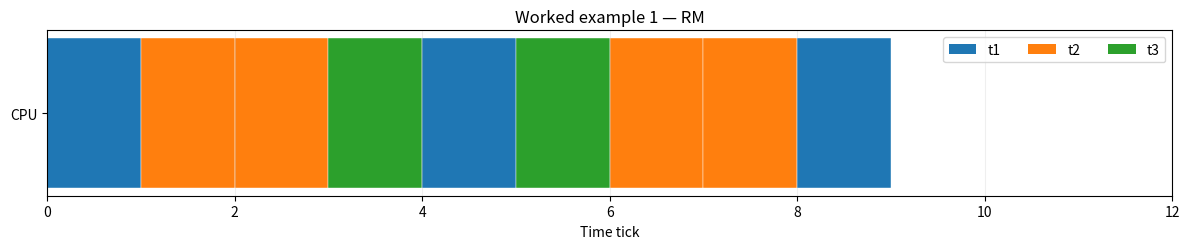
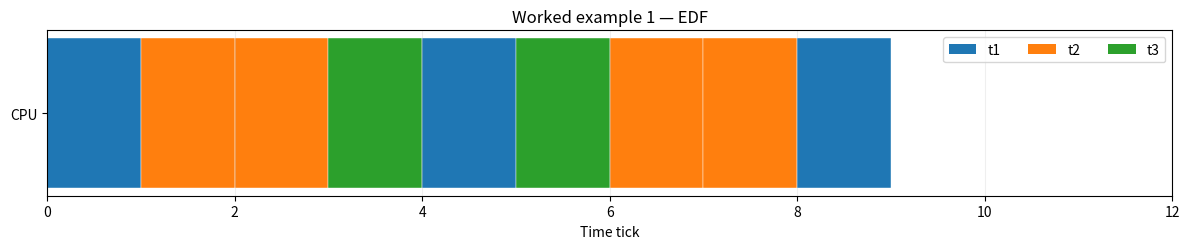
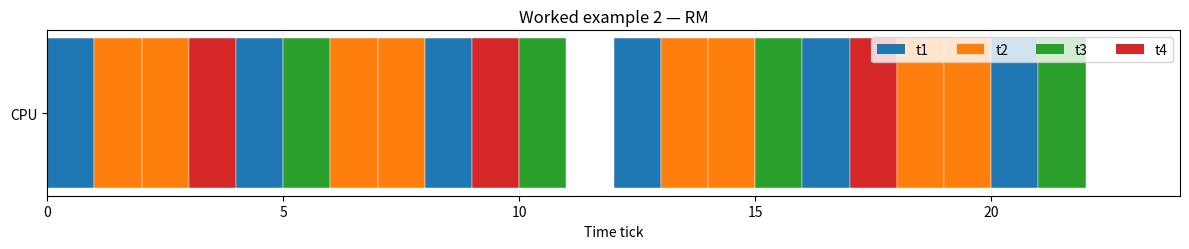
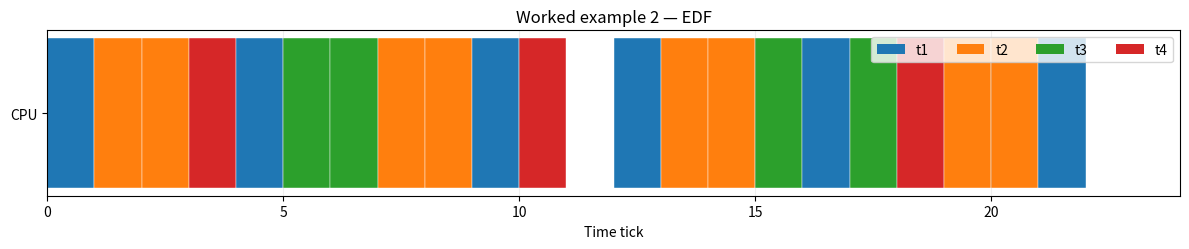

The matplotlib source for these figures, in order:
"""Mini Project 2.1: RM, EDF, response-time analysis, and priority inheritance.
CE80763 Real-Time Systems — Unit 2
Discrete-time simulator: C, T, D and simulation horizon must be integers.
"""
from dataclasses import dataclass
from math import ceil, gcd
from functools import reduce
import matplotlib.pyplot as plt

@dataclass(frozen=True)
class Task:
    name: str
    C: int
    T: int
    D: int | None = None
    def __post_init__(self):
        if self.C <= 0 or self.T <= 0 or (self.D is not None and self.D <= 0):
            raise ValueError("C, T and D must be positive integers")
        if not all(isinstance(x, int) for x in (self.C, self.T)) or (self.D is not None and not isinstance(self.D, int)):
            raise TypeError("This tick-based simulator requires integer C, T and D")
        if self.D is None:
            object.__setattr__(self, "D", self.T)
    @property
    def u(self): return self.C / self.T

def utilization(tasks): return sum(t.u for t in tasks)
def rm_bound(n): return n * (2 ** (1 / n) - 1) if n else 1.0
def hyperperiod(tasks): return reduce(lambda a,b: a*b//gcd(a,b), (t.T for t in tasks), 1)

def response_time_analysis(tasks, priority="RM"):
    """Fixed-priority RTA. RM uses period order; DM uses relative-deadline order."""
    if priority not in {"RM", "DM"}: raise ValueError("priority must be RM or DM")
    ordered = sorted(tasks, key=(lambda t: t.T) if priority == "RM" else (lambda t: t.D))
    results = {}
    hp = []
    for t in ordered:
        R = t.C
        for iteration in range(1, 10000):
            new_R = t.C + sum(ceil(R / h.T) * h.C for h in hp)
            if new_R == R:
                results[t.name] = {"R": R, "iterations": iteration, "schedulable": R <= t.D}
                break
            if new_R > t.D:
                results[t.name] = {"R": new_R, "iterations": iteration, "schedulable": False}
                break
            R = new_R
        else: raise RuntimeError("RTA failed to converge within iteration limit")
        hp.append(t)
    return results

def simulate(tasks, horizon, policy="RM"):
    """Job-level preemptive schedule with explicit deadlines and deadline-miss records."""
    if horizon < 0 or not isinstance(horizon, int): raise ValueError("horizon must be a nonnegative integer")
    if policy not in {"RM", "EDF"}: raise ValueError("policy must be RM or EDF")
    jobs, timeline, misses = [], [], []
    task_priority = {t.name:i for i,t in enumerate(sorted(tasks,key=lambda t:t.T))}
    for tick in range(horizon):
        # A job still unfinished at its deadline has missed it.
        for j in jobs:
            if j["remaining"] > 0 and j["deadline"] == tick and not j["miss_recorded"]:
                misses.append((j["task"].name, j["release"], j["deadline"]))
                j["miss_recorded"] = True
        for t in tasks:
            if tick % t.T == 0:
                jobs.append({"task":t,"release":tick,"deadline":tick+t.D,"remaining":t.C,"miss_recorded":False})
        ready = [j for j in jobs if j["remaining"] > 0]
        if not ready:
            timeline.append(None); continue
        if policy == "RM": chosen = min(ready, key=lambda j:task_priority[j["task"].name])
        else: chosen = min(ready, key=lambda j:(j["deadline"],j["release"]))
        timeline.append(chosen["task"].name)
        chosen["remaining"] -= 1
    # Check deadlines that occur exactly at horizon.
    for j in jobs:
        if j["remaining"] > 0 and j["deadline"] <= horizon and not j["miss_recorded"]:
            misses.append((j["task"].name,j["release"],j["deadline"]))
            j["miss_recorded"] = True
    return timeline, misses

def priority_inversion_demo(use_pip=True):
    """Small discrete event illustration: L holds R, H blocks on R, M is independent.
    Returns CPU timeline and H's resource-blocking interval. This is an educational model,
    not a general implementation of nested/multiple-resource PIP.
    """
    # Fixed scenario: L executes 6 ticks in its critical section; H arrives at 1; M at 2 for 4 ticks.
    remaining = {"L":6,"H":2,"M":4}; arrivals={"L":0,"H":1,"M":2}
    owns_R=True; waiting_H=False; release_tick=None; timeline=[]; inherited=[]
    for tick in range(20):
        if tick >= arrivals["H"] and owns_R: waiting_H=True
        ready=[]
        for n in remaining:
            if remaining[n] <= 0 or tick < arrivals[n]: continue
            if n == "H" and owns_R: continue
            ready.append(n)
        if not ready: timeline.append("IDLE"); continue
        priorities={"H":0,"M":1,"L":2}
        if use_pip and waiting_H and owns_R: priorities["L"]=-1
        chosen=min(ready,key=lambda n:priorities[n]); timeline.append(chosen)
        if chosen=="L" and use_pip and waiting_H and owns_R: inherited.append(tick)
        remaining[chosen]-=1
        if chosen=="L" and remaining["L"]==0 and owns_R:
            owns_R=False; release_tick=tick+1
    h_first=next((i for i,x in enumerate(timeline) if x=="H"),None)
    return timeline, release_tick, h_first, inherited

def plot_timeline(timeline, title, path=None):
    fig, ax=plt.subplots(figsize=(12,2.6))
    palette=plt.get_cmap("tab10")
    names=sorted(set(x for x in timeline if x not in (None,"IDLE")))
    colors={n:palette(i%10) for i,n in enumerate(names)}
    for i,n in enumerate(timeline):
        if n not in (None,"IDLE"):
            ax.broken_barh([(i,1)],(0.2,0.6),facecolors=colors[n],edgecolor="white",linewidth=.3)
    from matplotlib.patches import Patch
    ax.legend(handles=[Patch(facecolor=colors[n],label=n) for n in names],loc="upper right",ncol=max(1,len(names)))
    ax.set(xlim=(0,len(timeline)),yticks=[.5],yticklabels=["CPU"],xlabel="Time tick",title=title)
    ax.grid(axis="x",alpha=.2); fig.tight_layout()
    if path: fig.savefig(path,dpi=160)
    plt.close(fig)

if __name__ == "__main__":
    sets={"Worked example 1":[Task("t1",1,4),Task("t2",2,6),Task("t3",2,12)],
          "Worked example 2":[Task("t1",1,4),Task("t2",2,6),Task("t3",2,12),Task("t4",1,8)]}
    for label,tasks in sets.items():
        print(f"\n{label}: U={utilization(tasks):.4f}; RM bound={rm_bound(len(tasks)):.4f}; H={hyperperiod(tasks)}")
        for p in ("RM","EDF"):
            tl,miss=simulate(tasks,hyperperiod(tasks),p)
            print(f"  {p}: simulated {len(tl)} ticks; deadline misses={len(miss)}")
            plot_timeline(tl,f"{label} — {p}",f"mp2_1_{label.lower().replace(' ','_')}_{p.lower()}.png")
        print("  RM RTA:",response_time_analysis(tasks,"RM"))
    for pip in (False,True):
        tl,release,hstart,inh=priority_inversion_demo(pip)
        print(f"PIP={pip}: resource release={release}, H first runs={hstart}, inherited ticks={inh}")
